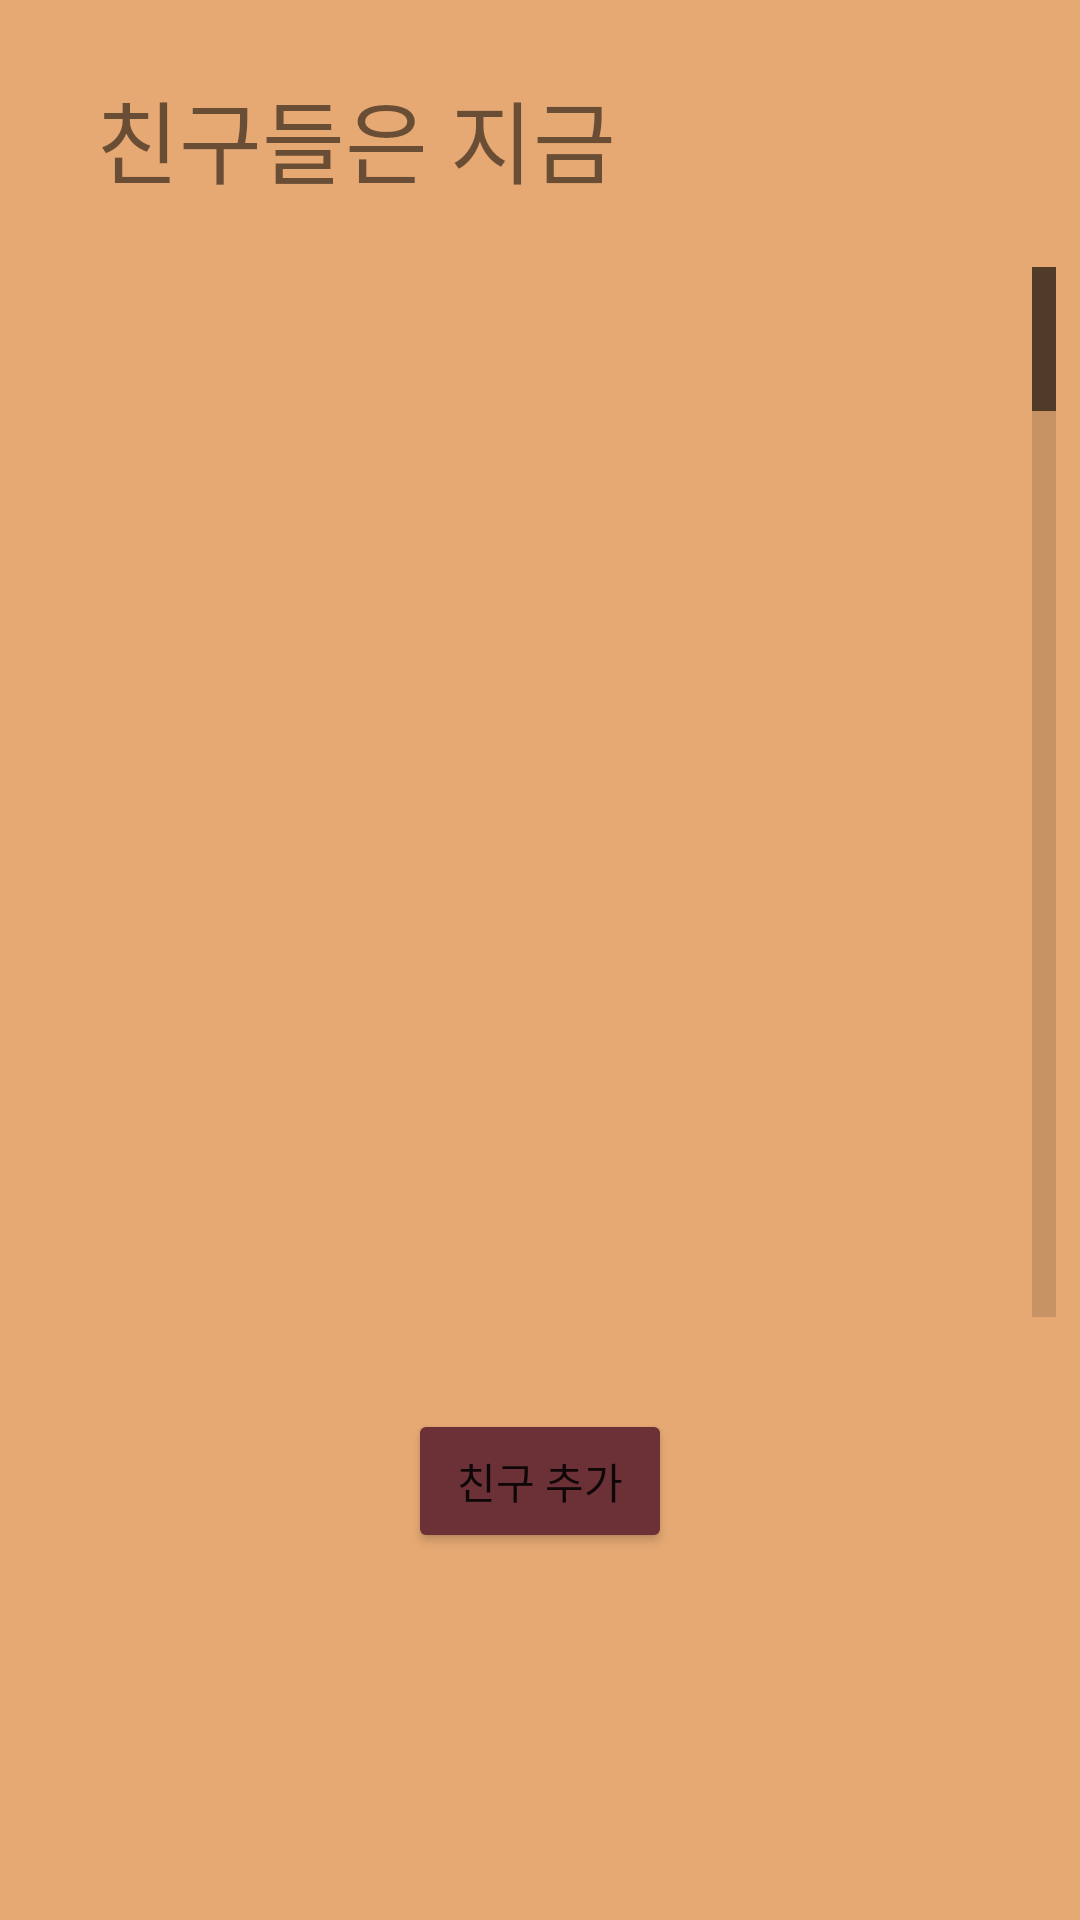

Write the Android layout XML for this screen, with the resource values it uses.
<!-- AndroidManifest.xml: application theme Theme.Naman_dy2 -->
<!-- res/layout/activity_id_search.xml -->
<?xml version="1.0" encoding="utf-8"?>
<androidx.constraintlayout.widget.ConstraintLayout xmlns:android="http://schemas.android.com/apk/res/android"
    xmlns:app="http://schemas.android.com/apk/res-auto"
    xmlns:tools="http://schemas.android.com/tools"
    android:layout_width="match_parent"
    android:layout_height="match_parent"
    tools:context=".IdSearchActivity"
    android:background="#e6a973">

    <TextView
        android:id="@+id/textTitle4"
        android:layout_width="wrap_content"
        android:layout_height="wrap_content"
        android:layout_marginStart="32dp"
        android:text="@string/friend_chat"
        android:textSize="30sp"
        app:layout_constraintBottom_toBottomOf="parent"
        app:layout_constraintEnd_toEndOf="parent"
        app:layout_constraintHorizontal_bias="0.0"
        app:layout_constraintLeft_toLeftOf="parent"
        app:layout_constraintRight_toRightOf="parent"
        app:layout_constraintStart_toStartOf="parent"
        app:layout_constraintTop_toTopOf="parent"
        app:layout_constraintVertical_bias="0.04" />

    <ListView
        android:id="@+id/search_result"
        android:layout_width="0dp"
        android:layout_height="350dp"
        android:layout_marginStart="8dp"
        android:layout_marginEnd="8dp"
        android:layout_marginBottom="8dp"
        android:choiceMode="multipleChoice"
        android:fastScrollEnabled="true"
        app:layout_constraintBottom_toBottomOf="parent"
        app:layout_constraintEnd_toEndOf="parent"
        app:layout_constraintStart_toStartOf="parent"
        app:layout_constraintTop_toBottomOf="@+id/textTitle4"
        app:layout_constraintVertical_bias="0.1" />

    <Button
        android:id="@+id/button_2"
        android:layout_width="wrap_content"
        android:layout_height="wrap_content"
        android:text="@string/friend_add"
        android:backgroundTint="#6b3136"
        app:layout_constraintBottom_toBottomOf="parent"
        app:layout_constraintEnd_toEndOf="parent"
        app:layout_constraintStart_toStartOf="parent"
        app:layout_constraintTop_toBottomOf="@+id/search_result"
        app:layout_constraintVertical_bias="0.2" />

</androidx.constraintlayout.widget.ConstraintLayout>
<!-- resources referenced by this layout -->
<resources>
  <string name="friend_add">친구 추가</string>
  <string name="friend_chat">친구들은 지금</string>
  <style name="Theme.Naman_dy2" parent="Theme.MaterialComponents.DayNight.DarkActionBar">
          
          <item name="colorPrimary">@color/purple_500</item>
          <item name="colorPrimaryVariant">@color/purple_700</item>
          <item name="colorOnPrimary">@color/white</item>
          
          <item name="colorSecondary">@color/teal_200</item>
          <item name="colorSecondaryVariant">@color/teal_700</item>
          <item name="colorOnSecondary">@color/black</item>
          
          <item name="android:statusBarColor" tools:targetApi="l">?attr/colorPrimaryVariant</item>
          
      </style>
  <!-- not gathered from this repository: default colours our renderer supplied (Android Studio template values) -->
  <color name="purple_500">#FF6200EE</color>
  <color name="purple_700">#FF3700B3</color>
  <color name="teal_200">#FF03DAC5</color>
  <color name="teal_700">#FF018786</color>
  <color name="black">#FF000000</color>
  <color name="white">#FFFFFFFF</color>
</resources>
